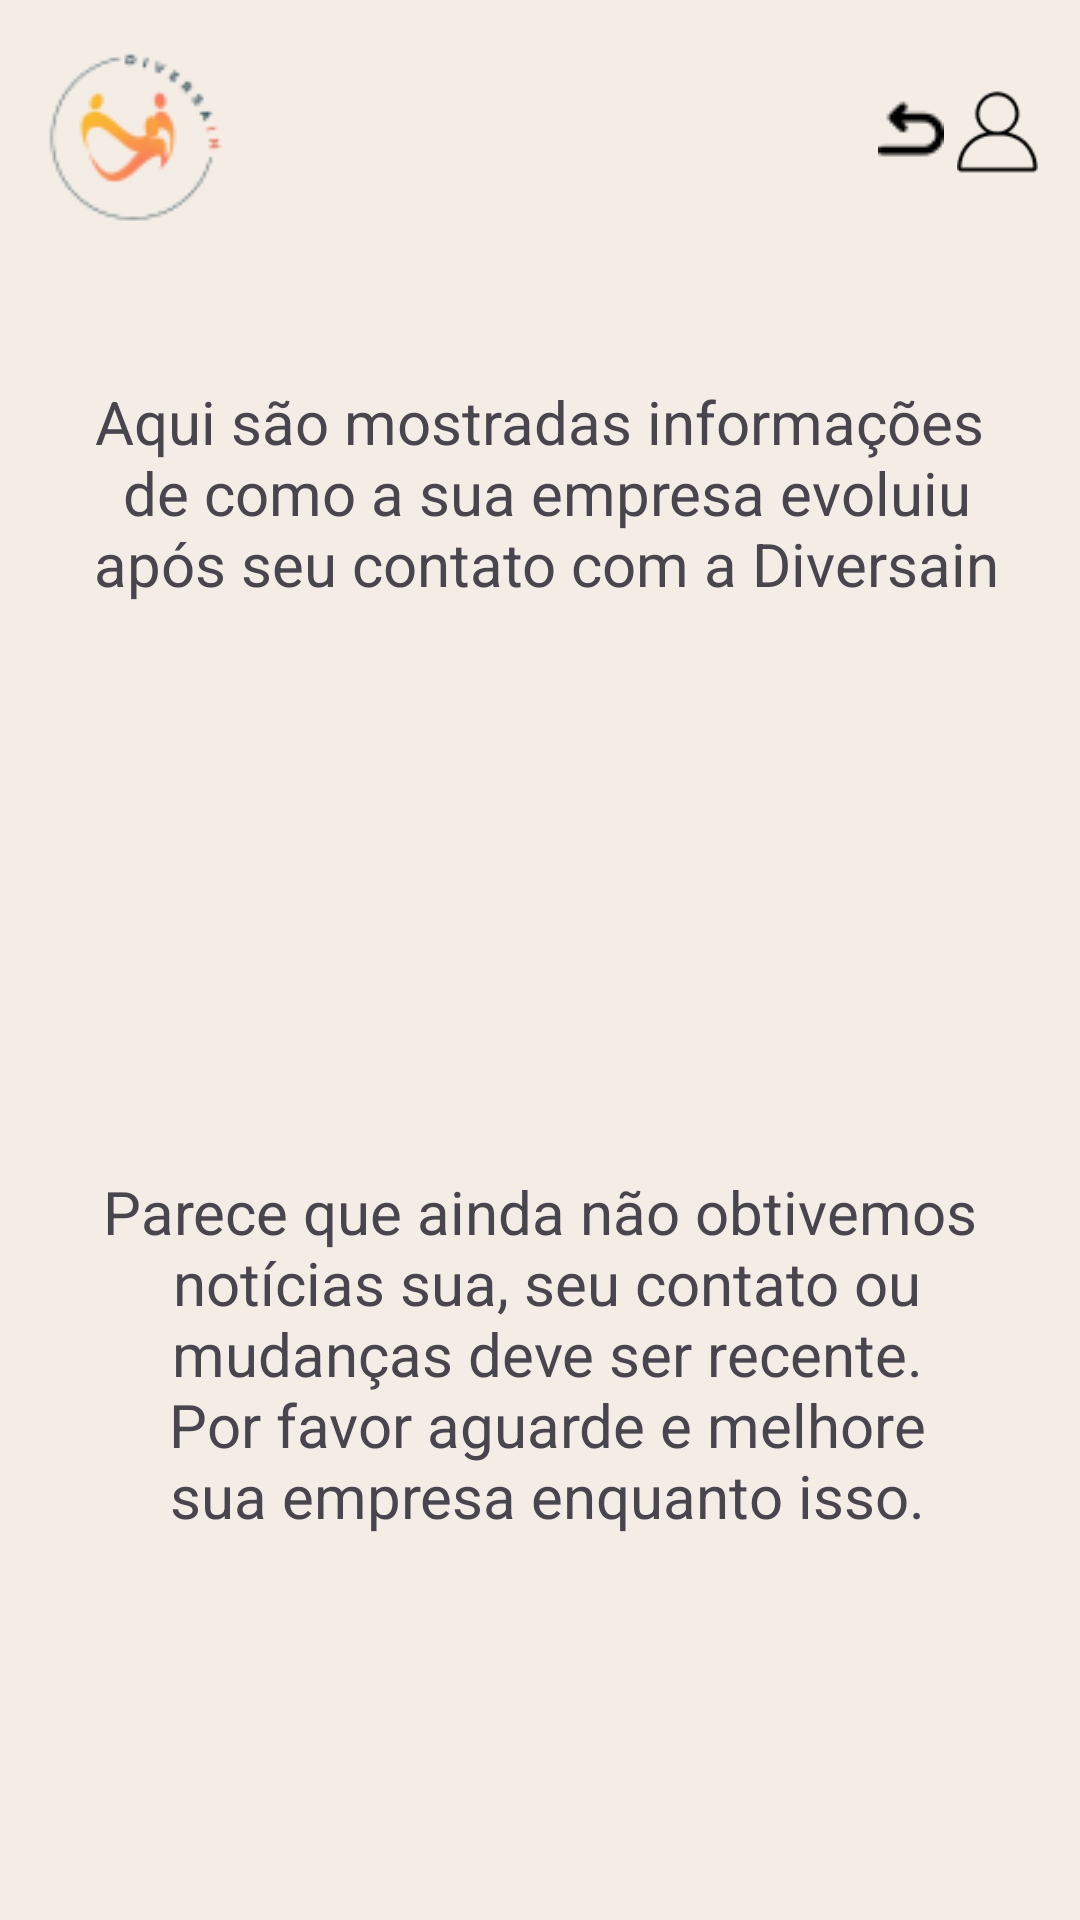

The Android layout XML behind this screen, and the referenced resources:
<!-- AndroidManifest.xml: application theme Theme.Diversain -->
<!-- res/layout/activity_tela_de_noticias1.xml -->
<?xml version="1.0" encoding="utf-8"?>
<androidx.constraintlayout.widget.ConstraintLayout xmlns:android="http://schemas.android.com/apk/res/android"
    xmlns:app="http://schemas.android.com/apk/res-auto"
    xmlns:tools="http://schemas.android.com/tools"
    android:id="@+id/main"
    android:layout_width="match_parent"
    android:layout_height="match_parent"
    android:background="#F4EDE5"
    tools:context=".tela_de_noticias1">


    <TextView
        android:id="@+id/textoNoticia1.1"
        android:layout_width="wrap_content"
        android:layout_height="wrap_content"
        android:layout_margin="16dp"
        android:gravity="center"
        android:text="@string/parece_que_ainda_n_o_obtivemos_n_not_cias_sua_seu_contato_ou_n_mudan_as_deve_ser_recente_n_por_favor_aguarde_e_melhore_n_sua_empresa_enquanto_isso"
        android:textSize="20sp"
        app:layout_constraintBottom_toBottomOf="parent"
        app:layout_constraintEnd_toEndOf="parent"
        app:layout_constraintHorizontal_bias="0.495"
        app:layout_constraintStart_toStartOf="parent"
        app:layout_constraintTop_toTopOf="parent"
        app:layout_constraintVertical_bias="0.77" />

    <TextView
        android:id="@+id/textoNoticia1"
        android:layout_width="wrap_content"
        android:layout_height="wrap_content"
        android:layout_margin="16dp"
        android:gravity="center"
        android:text="@string/aqui_s_o_mostradas_informa_es_n_de_como_a_sua_empresa_evoluiu_n_ap_s_seu_contato_com_a_diversain"
        android:textSize="20sp"
        app:layout_constraintBottom_toBottomOf="parent"
        app:layout_constraintEnd_toEndOf="parent"
        app:layout_constraintHorizontal_bias="0.495"
        app:layout_constraintStart_toStartOf="parent"
        app:layout_constraintTop_toTopOf="parent"
        app:layout_constraintVertical_bias="0.208" />

    <ImageView
        android:id="@+id/imageView30"
        android:layout_width="27dp"
        android:layout_height="36dp"
        app:layout_constraintBottom_toBottomOf="parent"
        app:layout_constraintEnd_toEndOf="parent"
        app:layout_constraintHorizontal_bias="0.958"
        app:layout_constraintStart_toStartOf="parent"
        app:layout_constraintTop_toTopOf="parent"
        app:layout_constraintVertical_bias="0.043"
        app:srcCompat="@drawable/imagem_de_usuario" />

    <ImageView
        android:id="@+id/imageView20"
        android:layout_width="wrap_content"
        android:layout_height="wrap_content"
        app:layout_constraintBottom_toBottomOf="parent"
        app:layout_constraintEnd_toEndOf="parent"
        app:layout_constraintHorizontal_bias="0.866"
        app:layout_constraintStart_toStartOf="parent"
        app:layout_constraintTop_toTopOf="parent"
        app:layout_constraintVertical_bias="0.052"
        app:srcCompat="@drawable/setinha" />

    <ImageView
        android:id="@+id/imageView19"
        android:layout_width="wrap_content"
        android:layout_height="wrap_content"
        app:layout_constraintBottom_toBottomOf="parent"
        app:layout_constraintEnd_toEndOf="parent"
        app:layout_constraintHorizontal_bias="0.046"
        app:layout_constraintStart_toStartOf="parent"
        app:layout_constraintTop_toTopOf="parent"
        app:layout_constraintVertical_bias="0.023"
        app:srcCompat="@drawable/simbolo" />
</androidx.constraintlayout.widget.ConstraintLayout>
<!-- resources referenced by this layout -->
<resources>
  <!-- drawable imagem_de_usuario: png bitmap (drawable, 952 bytes) -->
  <!-- drawable setinha: png bitmap (drawable, 386 bytes) -->
  <!-- drawable simbolo: png bitmap (drawable, 3776 bytes) -->
  <string name="aqui_s_o_mostradas_informa_es_n_de_como_a_sua_empresa_evoluiu_n_ap_s_seu_contato_com_a_diversain">Aqui são mostradas informações\n de como a sua empresa evoluiu\n após seu contato com a Diversain</string>
  <string name="parece_que_ainda_n_o_obtivemos_n_not_cias_sua_seu_contato_ou_n_mudan_as_deve_ser_recente_n_por_favor_aguarde_e_melhore_n_sua_empresa_enquanto_isso">Parece que ainda não obtivemos\n notícias sua, seu contato ou\n mudanças deve ser recente.\n Por favor aguarde e melhore\n sua empresa enquanto isso.</string>
  <style name="Theme.Diversain" parent="Base.Theme.Diversain" />
  <style name="Base.Theme.Diversain" parent="Theme.Material3.DayNight.NoActionBar">
          
          
      </style>
</resources>
